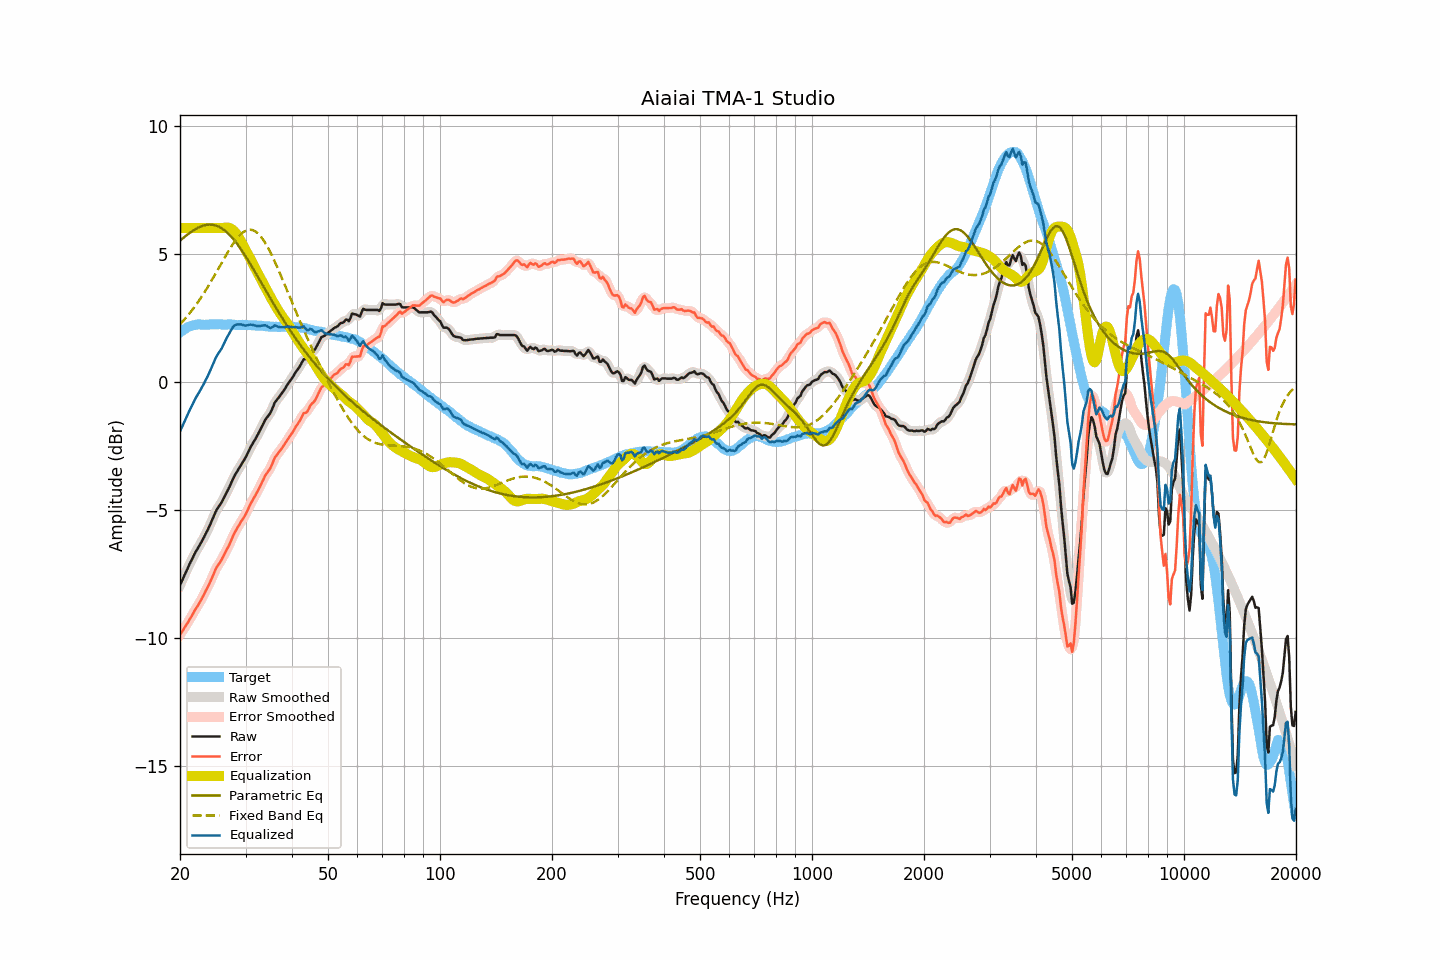

Source data for this figure (header and first rows):
frequency, raw, smoothed, error, error_smoothed, equalization, parametric_eq, fixed_band_eq, equalized_raw, equalized_smoothed, target
20.00, -7.94, -7.94, -9.86, -9.86, 6.00, 5.51, 2.25, -1.94, -1.94, 1.93
20.20, -7.80, -7.80, -9.77, -9.77, 6.00, 5.56, 2.31, -1.80, -1.80, 1.97
20.40, -7.65, -7.65, -9.68, -9.68, 6.00, 5.61, 2.38, -1.65, -1.65, 2.02
20.61, -7.52, -7.52, -9.57, -9.58, 6.00, 5.66, 2.45, -1.52, -1.52, 2.05
20.81, -7.37, -7.37, -9.48, -9.48, 6.00, 5.71, 2.52, -1.37, -1.37, 2.10
21.02, -7.24, -7.24, -9.38, -9.38, 6.00, 5.76, 2.60, -1.24, -1.24, 2.14
21.23, -7.11, -7.11, -9.27, -9.27, 6.00, 5.81, 2.68, -1.11, -1.11, 2.16
21.44, -6.98, -6.98, -9.17, -9.16, 6.00, 5.85, 2.76, -0.98, -0.98, 2.18
21.66, -6.86, -6.85, -9.06, -9.05, 6.00, 5.90, 2.84, -0.86, -0.85, 2.20
21.87, -6.72, -6.73, -8.94, -8.94, 6.00, 5.93, 2.92, -0.72, -0.73, 2.21
22.09, -6.61, -6.61, -8.84, -8.84, 6.00, 5.97, 3.01, -0.61, -0.61, 2.23
22.31, -6.50, -6.50, -8.74, -8.74, 6.00, 6.00, 3.10, -0.50, -0.50, 2.24
22.54, -6.40, -6.40, -8.64, -8.64, 6.00, 6.04, 3.18, -0.40, -0.40, 2.24
22.76, -6.29, -6.29, -8.52, -8.52, 6.00, 6.06, 3.28, -0.29, -0.29, 2.24
22.99, -6.18, -6.17, -8.40, -8.40, 6.00, 6.08, 3.37, -0.18, -0.17, 2.23
23.22, -6.06, -6.05, -8.28, -8.28, 6.00, 6.10, 3.47, -0.06, -0.05, 2.23
23.45, -5.93, -5.93, -8.15, -8.16, 6.00, 6.12, 3.57, 0.07, 0.07, 2.23
23.69, -5.81, -5.81, -8.04, -8.04, 6.00, 6.13, 3.67, 0.19, 0.19, 2.24
23.92, -5.67, -5.67, -7.91, -7.91, 6.00, 6.13, 3.78, 0.33, 0.33, 2.23
24.16, -5.53, -5.53, -7.78, -7.78, 6.00, 6.13, 3.88, 0.47, 0.47, 2.24
24.40, -5.38, -5.39, -7.64, -7.63, 6.00, 6.13, 3.99, 0.62, 0.61, 2.25
24.65, -5.25, -5.24, -7.49, -7.48, 6.00, 6.12, 4.10, 0.75, 0.76, 2.24
24.89, -5.09, -5.10, -7.34, -7.34, 6.00, 6.10, 4.21, 0.91, 0.90, 2.24
25.14, -4.97, -4.98, -7.22, -7.22, 6.00, 6.08, 4.32, 1.03, 1.02, 2.24
25.39, -4.87, -4.88, -7.12, -7.12, 6.00, 6.06, 4.43, 1.13, 1.12, 2.25
25.65, -4.79, -4.78, -7.03, -7.03, 6.00, 6.02, 4.54, 1.21, 1.22, 2.25
25.91, -4.69, -4.68, -6.93, -6.92, 6.00, 5.99, 4.65, 1.31, 1.32, 2.24
26.16, -4.56, -4.57, -6.80, -6.80, 6.01, 5.94, 4.76, 1.44, 1.44, 2.24
26.43, -4.45, -4.45, -6.68, -6.68, 6.02, 5.90, 4.87, 1.57, 1.57, 2.23
26.69, -4.32, -4.32, -6.55, -6.56, 6.02, 5.84, 4.98, 1.71, 1.70, 2.23
26.96, -4.20, -4.20, -6.44, -6.44, 6.02, 5.79, 5.09, 1.82, 1.82, 2.24
27.23, -4.07, -4.06, -6.31, -6.30, 6.00, 5.72, 5.19, 1.93, 1.94, 2.24
27.50, -3.93, -3.92, -6.17, -6.16, 5.97, 5.66, 5.29, 2.04, 2.04, 2.24
27.77, -3.78, -3.79, -6.01, -6.02, 5.92, 5.58, 5.38, 2.14, 2.13, 2.23
28.05, -3.66, -3.66, -5.88, -5.89, 5.86, 5.51, 5.48, 2.20, 2.19, 2.23
28.33, -3.56, -3.55, -5.77, -5.77, 5.78, 5.43, 5.56, 2.23, 2.23, 2.22
28.62, -3.45, -3.45, -5.66, -5.66, 5.69, 5.35, 5.64, 2.24, 2.25, 2.21
28.90, -3.35, -3.34, -5.57, -5.56, 5.59, 5.26, 5.71, 2.24, 2.25, 2.22
29.19, -3.24, -3.24, -5.45, -5.46, 5.48, 5.17, 5.77, 2.24, 2.24, 2.21
29.48, -3.14, -3.14, -5.36, -5.36, 5.36, 5.07, 5.82, 2.22, 2.22, 2.23
29.78, -3.04, -3.03, -5.25, -5.26, 5.24, 4.98, 5.87, 2.20, 2.20, 2.22
30.08, -2.93, -2.92, -5.15, -5.14, 5.12, 4.88, 5.90, 2.20, 2.20, 2.22
30.38, -2.80, -2.80, -5.01, -5.01, 5.01, 4.78, 5.93, 2.21, 2.21, 2.21
30.68, -2.67, -2.67, -4.88, -4.88, 4.89, 4.68, 5.93, 2.22, 2.22, 2.21
30.99, -2.54, -2.54, -4.75, -4.75, 4.77, 4.57, 5.94, 2.23, 2.23, 2.21
31.30, -2.43, -2.43, -4.63, -4.64, 4.65, 4.47, 5.92, 2.22, 2.22, 2.21
31.61, -2.33, -2.32, -4.53, -4.53, 4.53, 4.36, 5.90, 2.20, 2.21, 2.20
31.93, -2.22, -2.22, -4.42, -4.42, 4.41, 4.25, 5.86, 2.19, 2.19, 2.20
32.24, -2.10, -2.11, -4.29, -4.30, 4.28, 4.15, 5.82, 2.18, 2.18, 2.19
32.57, -1.99, -1.99, -4.18, -4.18, 4.16, 4.04, 5.76, 2.18, 2.18, 2.20
32.89, -1.87, -1.86, -4.06, -4.05, 4.05, 3.93, 5.69, 2.18, 2.18, 2.19
33.22, -1.74, -1.74, -3.92, -3.92, 3.93, 3.82, 5.61, 2.19, 2.19, 2.18
33.55, -1.61, -1.61, -3.79, -3.79, 3.81, 3.71, 5.52, 2.20, 2.20, 2.18
33.89, -1.49, -1.50, -3.65, -3.67, 3.70, 3.60, 5.42, 2.21, 2.20, 2.17
34.23, -1.40, -1.40, -3.57, -3.57, 3.58, 3.49, 5.32, 2.18, 2.17, 2.17
34.57, -1.32, -1.32, -3.48, -3.48, 3.46, 3.39, 5.20, 2.14, 2.14, 2.16
34.92, -1.24, -1.22, -3.39, -3.38, 3.34, 3.28, 5.08, 2.10, 2.12, 2.16
35.27, -1.11, -1.10, -3.26, -3.25, 3.23, 3.17, 4.95, 2.12, 2.13, 2.15
35.62, -0.96, -0.96, -3.11, -3.11, 3.12, 3.07, 4.82, 2.16, 2.16, 2.15
35.97, -0.81, -0.83, -2.95, -2.98, 3.01, 2.96, 4.68, 2.20, 2.18, 2.15
... 635 more rows
